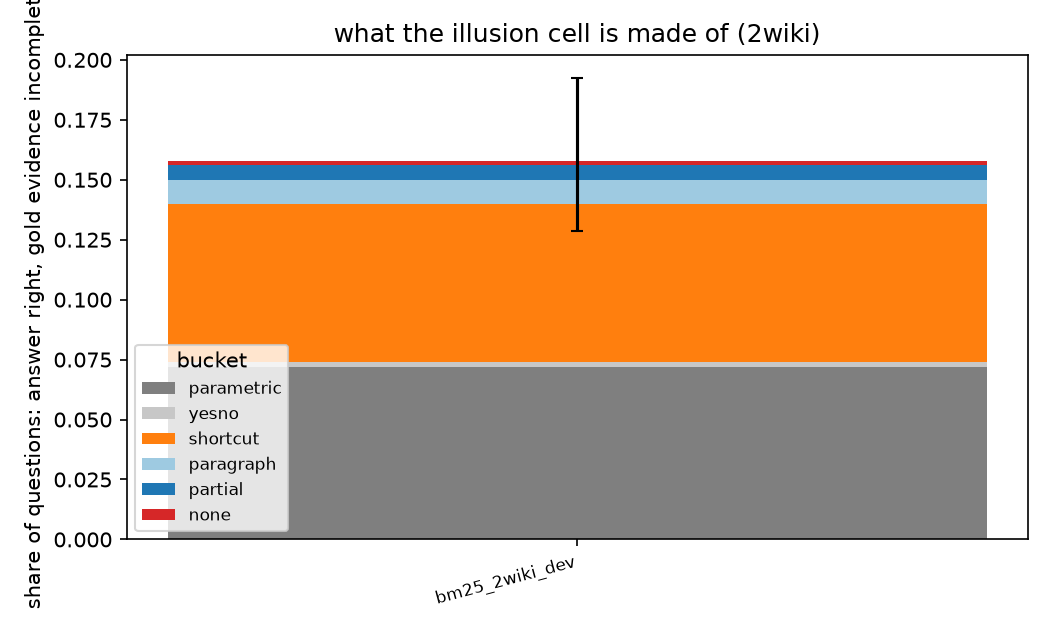

Values plotted in this chart, from the file beside it:
run, n, em, f1, closed_book_em, retrieval_correct, para_complete, illusion, illusion_lo, illusion_hi, illusion_share_of_correct, parametric, parametric_rate, yesno, yesno_rate, shortcut, shortcut_rate, paragraph, paragraph_rate, partial, partial_rate, none, none_rate, unexplained
bm25_2wiki_dev, 500, 0.346, 0.4065, 0.226, 0.352, 0.688, 0.158, 0.1287, 0.1926, 0.4566, 36, 0.072, 1, 0.002, 33, 0.066, 5, 0.01, 3, 0.006, 1, 0.002, 9
